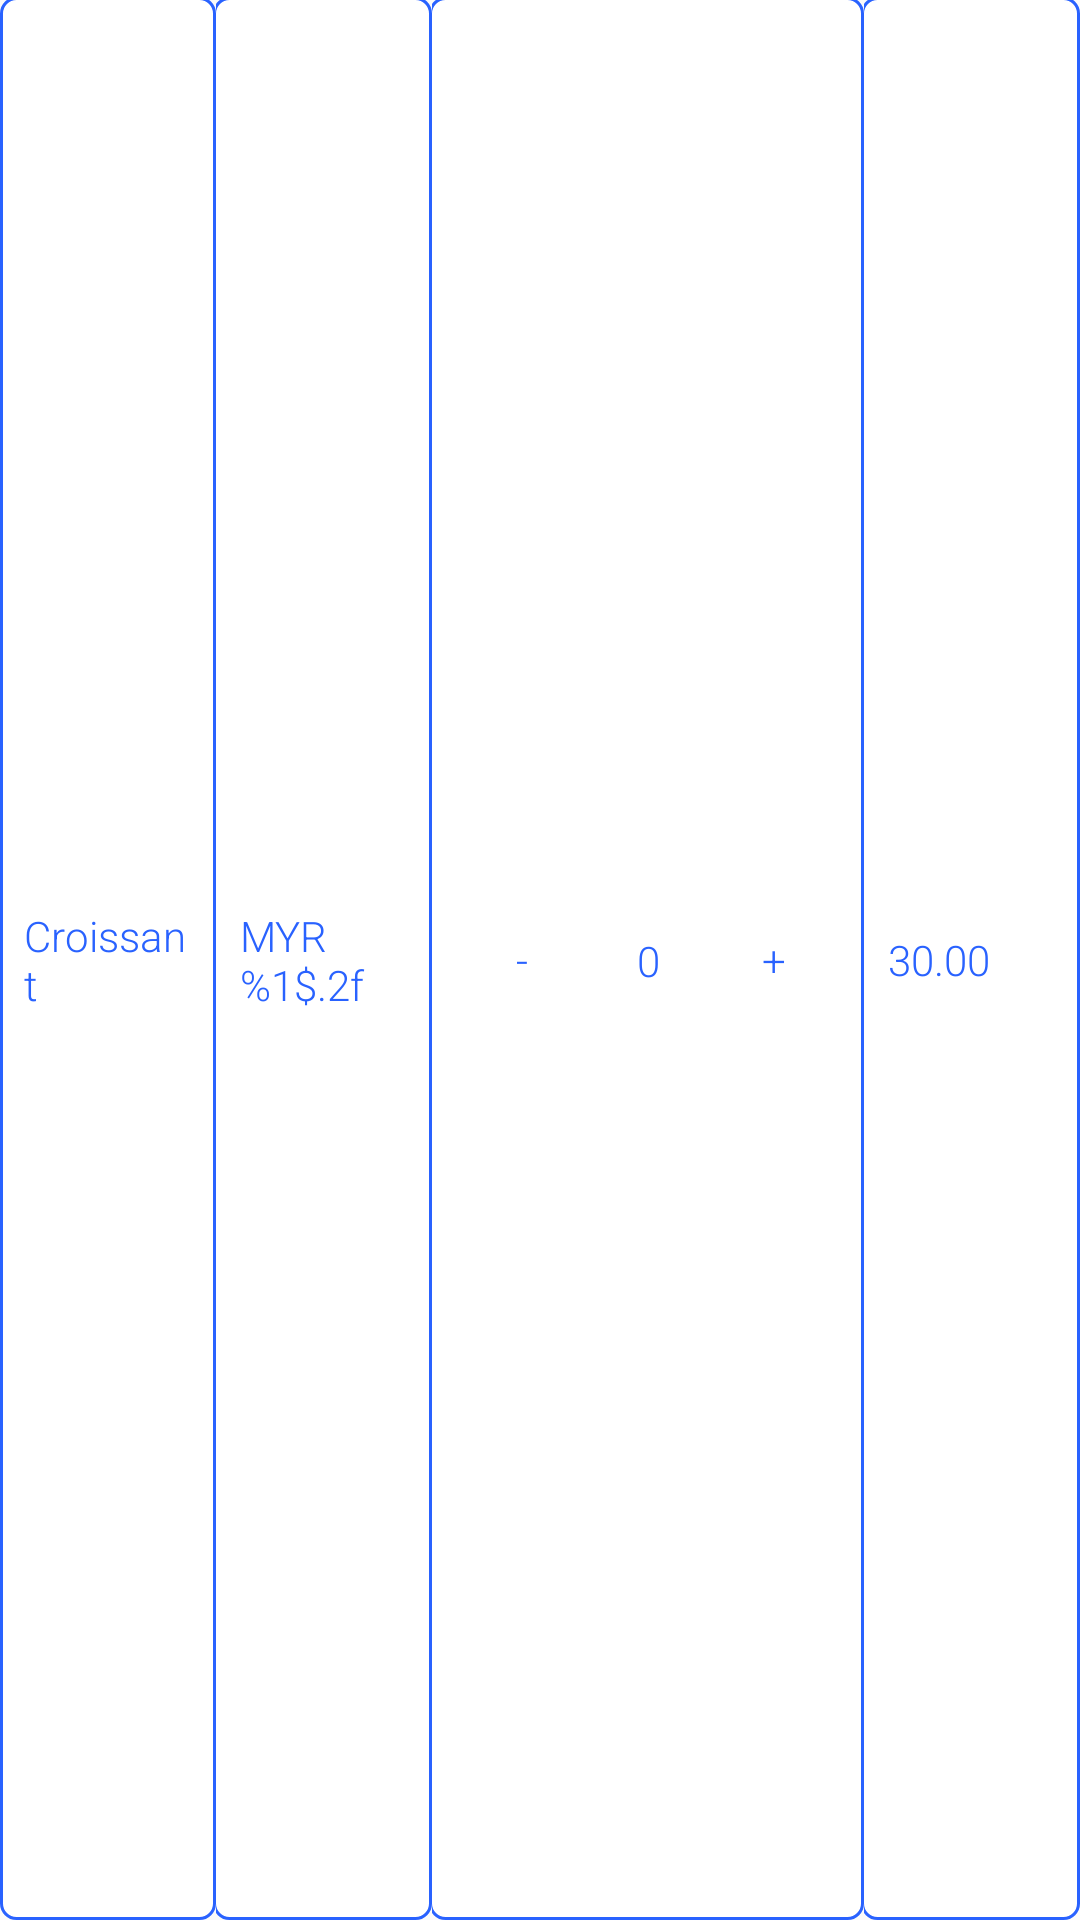

Layout XML and referenced resources for this Android screen:
<!-- AndroidManifest.xml: application theme AppTheme -->
<!-- res/layout/cart_list_item.xml -->
<?xml version="1.0" encoding="utf-8"?>
<LinearLayout
    xmlns:android="http://schemas.android.com/apk/res/android"
    xmlns:app="http://schemas.android.com/apk/res-auto"
    android:layout_width="match_parent"
    android:layout_height="wrap_content"
    android:gravity="center">

    <TextView
        android:id="@+id/tvProductName"
        android:layout_width="0dp"
        android:layout_height="match_parent"
        android:layout_weight="1"
        android:textColor="@color/primaryColor"
        android:background="@drawable/table_body_cell_first"
        android:gravity="start|center_vertical"
        android:padding="@dimen/small_margin"
        android:text="@string/tvProductName" />

    <TextView
        android:id="@+id/tvProductPrice"
        android:layout_width="0dp"
        android:layout_height="match_parent"
        android:layout_weight="1"
        android:textColor="@color/primaryColor"
        android:background="@drawable/table_body_cell"
        android:gravity="start|center_vertical"
        android:padding="@dimen/small_margin"
        android:text="@string/tvProductPrice" />

    <androidx.constraintlayout.widget.ConstraintLayout
        android:id="@+id/clTableHeader"
        android:layout_width="0dp"
        android:layout_height="match_parent"
        android:layout_weight="2"
        android:background="@drawable/table_body_cell">

        <Button
            android:id="@+id/btnMinusProductQuantity"
            android:layout_width="@dimen/min_clickable"
            android:layout_height="@dimen/min_clickable"
            android:background="@drawable/button_ripple_transparent"
            android:gravity="center"
            android:text="@string/btnMinusProductQuantity"
            android:textColor="@color/primaryColor"
            app:layout_constraintBottom_toBottomOf="parent"
            app:layout_constraintEnd_toStartOf="@+id/tvProductQuantity"
            app:layout_constraintHorizontal_bias="0.5"
            app:layout_constraintStart_toStartOf="parent"
            app:layout_constraintTop_toTopOf="parent" />

        <TextView
            android:id="@+id/tvProductQuantity"
            android:layout_width="wrap_content"
            android:layout_height="wrap_content"
            android:layout_marginStart="8dp"
            android:layout_marginEnd="8dp"
            android:gravity="center"
            android:text="@string/tvProductQuantity"
            android:textColor="@color/primaryColor"
            app:layout_constraintBottom_toBottomOf="@+id/btnMinusProductQuantity"
            app:layout_constraintEnd_toStartOf="@+id/btnAddProductQuantity"
            app:layout_constraintHorizontal_bias="0.5"
            app:layout_constraintStart_toEndOf="@+id/btnMinusProductQuantity"
            app:layout_constraintTop_toTopOf="@+id/btnMinusProductQuantity" />

        <Button
            android:id="@+id/btnAddProductQuantity"
            android:layout_width="@dimen/min_clickable"
            android:layout_height="@dimen/min_clickable"
            android:background="@drawable/button_ripple_transparent"
            android:gravity="center"
            android:text="@string/btnAddProductQuantity"
            android:textColor="@color/primaryColor"
            app:layout_constraintBottom_toBottomOf="@+id/btnMinusProductQuantity"
            app:layout_constraintEnd_toEndOf="parent"
            app:layout_constraintHorizontal_bias="0.5"
            app:layout_constraintStart_toEndOf="@+id/tvProductQuantity"
            app:layout_constraintTop_toTopOf="@+id/btnMinusProductQuantity" />

    </androidx.constraintlayout.widget.ConstraintLayout>

    <TextView
        android:id="@+id/tvProductPriceExtension"
        android:layout_width="0dp"
        android:layout_height="match_parent"
        android:layout_weight="1"
        android:textColor="@color/primaryColor"
        android:background="@drawable/table_body_cell"
        android:gravity="start|center_vertical"
        android:padding="@dimen/small_margin"
        android:text="@string/tvProductPriceExtension" />
</LinearLayout>
<!-- resources referenced by this layout -->
<resources>
  <color name="primaryColor">#2962ff</color>
  <dimen name="min_clickable">48dp</dimen>
  <dimen name="small_margin">8dp</dimen>
  <!-- drawable button_ripple_transparent (drawable) -->
  <?xml version="1.0" encoding="utf-8"?>
  <ripple xmlns:android="http://schemas.android.com/apk/res/android"
      android:color="@android:color/darker_gray">
      <item android:id="@android:id/mask">
          <shape android:shape="rectangle">
              <solid android:color="@android:color/darker_gray" />
              <corners android:radius="@dimen/button_ripple_effect" />
          </shape>
      </item>
  
      <item android:id="@android:id/background">
          <shape android:shape="rectangle">
              <solid android:color="@android:color/transparent"/>
          </shape>
      </item>
  </ripple>
  <!-- drawable table_body_cell (drawable) -->
  <?xml version="1.0" encoding="utf-8"?>
  <inset
      xmlns:android="http://schemas.android.com/apk/res/android"
      android:insetLeft="@dimen/negative_table_border"
      android:insetTop="@dimen/negative_table_border">
  
      <shape>
          <stroke
              android:width="@dimen/table_border"
              android:color="@color/primaryColor" />
  
          <corners
              android:radius="@dimen/cardview_dimen" />
  
          <solid
              android:color="@color/white95" />
      </shape>
  
  </inset>
  <!-- drawable table_body_cell_first (drawable) -->
  <?xml version="1.0" encoding="utf-8"?>
  <inset
      xmlns:android="http://schemas.android.com/apk/res/android"
      android:insetTop="@dimen/negative_table_border">
  
      <shape>
          <stroke
              android:width="@dimen/table_border"
              android:color="@color/primaryColor" />
  
          <corners
              android:radius="@dimen/cardview_dimen" />
  
          <solid
              android:color="@color/white95" />
      </shape>
  
  </inset>
  <string name="btnAddProductQuantity">+</string>
  <string name="btnMinusProductQuantity">-</string>
  <string name="tvProductName">Croissant</string>
  <string name="tvProductPrice">MYR %1$.2f</string>
  <string name="tvProductPriceExtension">30.00</string>
  <string name="tvProductQuantity">0</string>
  <style name="AppTheme" parent="Theme.AppCompat.Light.DarkActionBar">
          
          <item name="colorPrimary">@color/primaryColor</item>
          <item name="colorPrimaryDark">@color/primaryDarkColor</item>
          <item name="colorAccent">@color/secondaryColor</item>
  
          <item name="android:textViewStyle">@style/textViewStyle</item>
          <item name="android:buttonStyle">@style/buttonStyle</item>
  
          <item name="android:textColorHint">@color/primaryDarkColor50</item>
      </style>
  <dimen name="button_ripple_effect">5dp</dimen>
  <dimen name="negative_table_border">-1dp</dimen>
  <dimen name="table_border">1dp</dimen>
  <dimen name="cardview_dimen">5dp</dimen>
  <color name="white95">#F2ffffff</color>
  <color name="primaryDarkColor">#0039cb</color>
  <color name="secondaryColor">#6200ea</color>
  <style name="textViewStyle" parent="android:Widget.TextView">
          <item name="android:fontFamily">sans-serif-light</item>
      </style>
  <style name="buttonStyle" parent="android:Widget.Material.Button">
          <item name="android:fontFamily">sans-serif-light</item>
      </style>
  <color name="primaryDarkColor50">#800039cb</color>
</resources>
